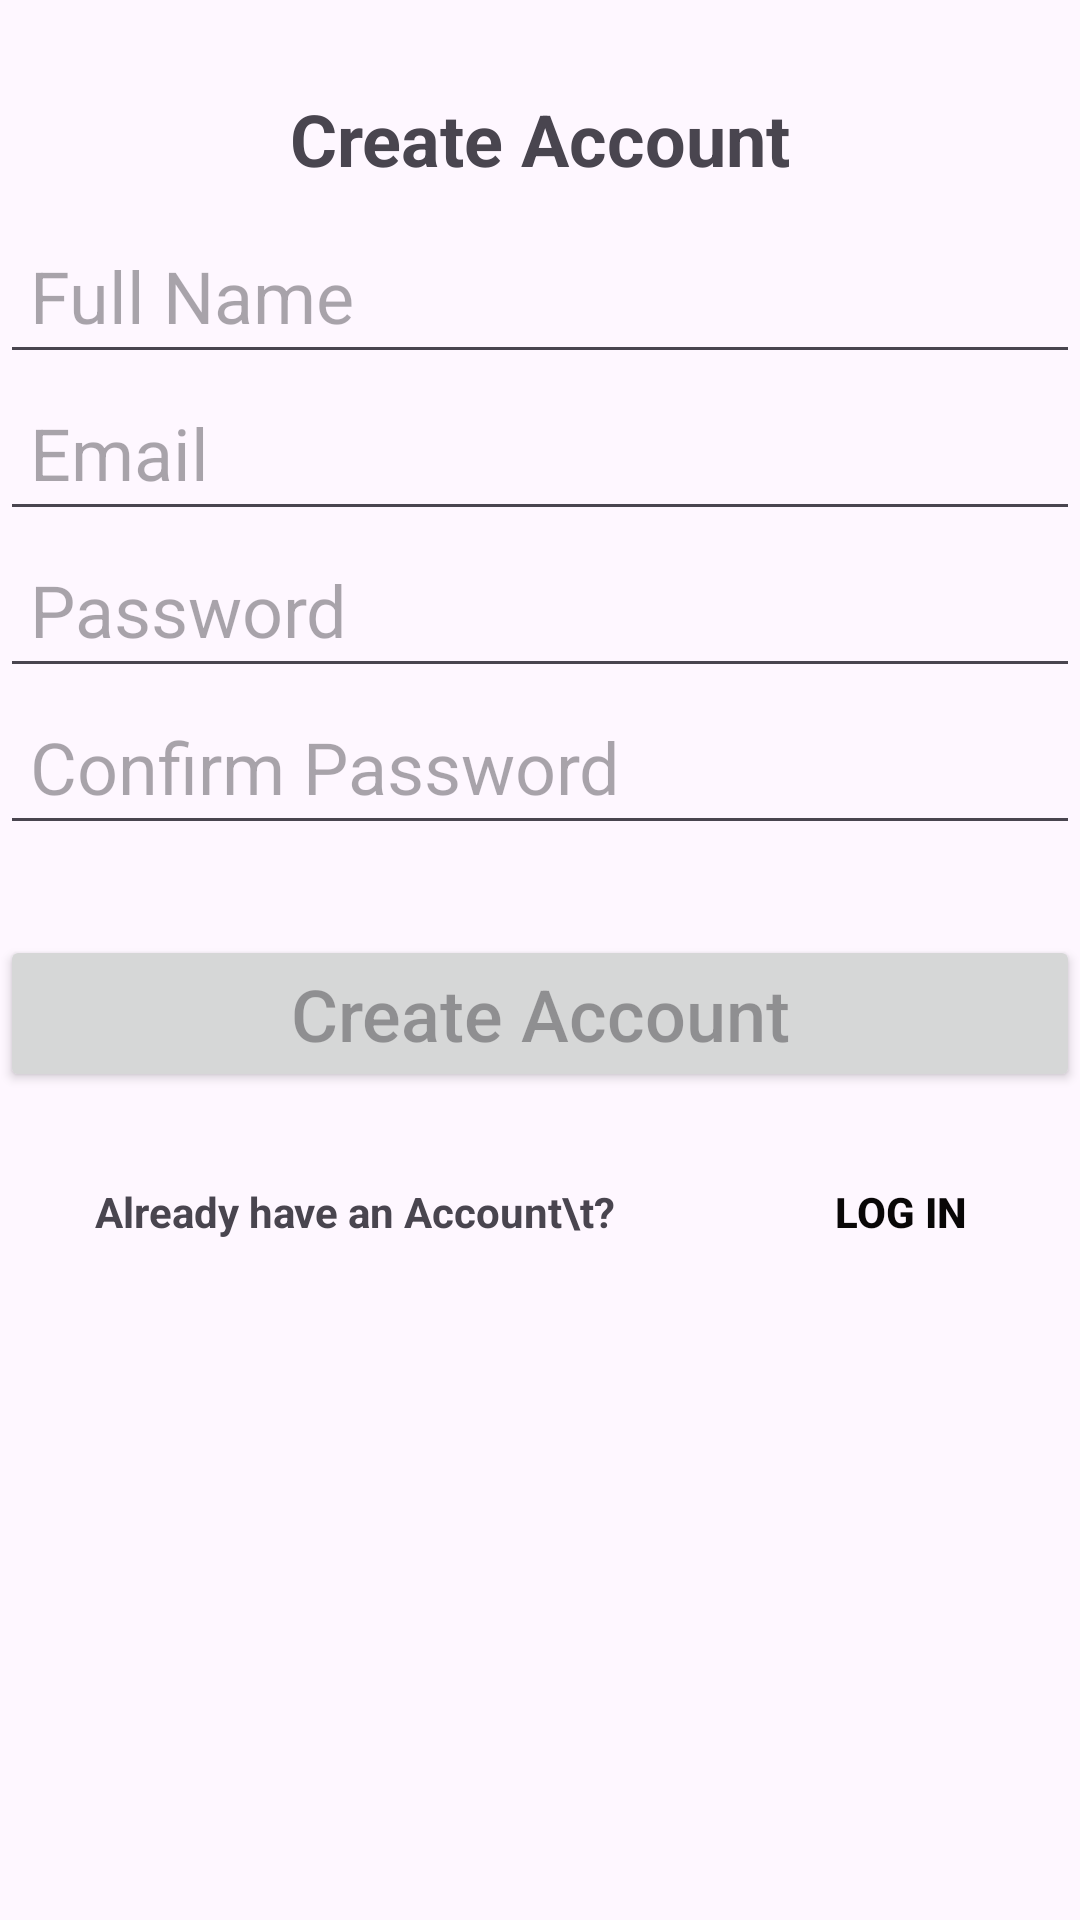

This screen was rendered from an Android layout file. Write that file and the resources it references.
<!-- AndroidManifest.xml: application theme Theme.MoneyStatic -->
<!-- res/layout/activity_sign_in.xml -->
<?xml version="1.0" encoding="utf-8"?>
<RelativeLayout xmlns:android="http://schemas.android.com/apk/res/android"
    xmlns:app="http://schemas.android.com/apk/res-auto"
    xmlns:tools="http://schemas.android.com/tools"
    android:layout_width="match_parent"
    android:layout_height="match_parent"
    tools:context=".SignInActivity">
    <TextView
        android:id="@+id/signinPageTexttittle"
        android:layout_width="match_parent"
        android:layout_height="wrap_content"
        android:layout_marginTop="20dp"

        android:padding="10dp"
        android:text="Create Account"
        android:textAlignment="center"
        android:textSize="24dp"
        android:textStyle="bold" />
    <EditText
        android:id="@+id/fullName"
        android:layout_width="match_parent"
        android:layout_height="wrap_content"
        android:hint="Full Name"
        android:textSize="24dp"
        android:layout_below="@+id/signinPageTexttittle"
        android:inputType="textPersonName"
        android:padding="10dp"
        />
    <EditText
        android:id="@+id/emailEditT_signin"
        android:layout_width="match_parent"
        android:layout_height="wrap_content"
        android:hint="Email"
        android:textSize="24dp"
        android:layout_below="@+id/fullName"
        android:inputType="textPersonName"
        android:padding="10dp"
        />
    <EditText
        android:id="@+id/passwordlEditT_signin"
        android:layout_width="match_parent"
        android:layout_height="wrap_content"
        android:hint="Password"
        android:textSize="24dp"
        android:layout_below="@+id/emailEditT_signin"
        android:inputType="textPersonName"
        android:padding="10dp"
        />
    <EditText
        android:id="@+id/confirmPasswordlEditT_signin"
        android:layout_width="match_parent"
        android:layout_height="wrap_content"
        android:hint="Confirm Password"
        android:textSize="24dp"
        android:layout_below="@+id/passwordlEditT_signin"
        android:inputType="textPersonName"
        android:padding="10dp"
        />












    <Button
        android:id="@+id/btnCreateAccount"
        android:layout_width="match_parent"
        android:layout_height="wrap_content"
        android:layout_below="@+id/confirmPasswordlEditT_signin"
        android:layout_marginTop="30dp"
        android:hint="Create Account"
        android:padding="10dp"
        android:textColorLink="#009688"
        android:textSize="24dp" />
    <LinearLayout
        android:id="@+id/linear_layout2"
        android:layout_width="match_parent"
        android:layout_height="wrap_content"
        android:layout_below="@+id/btnCreateAccount"
        android:orientation="horizontal"

        android:layout_marginTop="16dp">

        <TextView
            android:id="@+id/dont_have_an_account"
            android:layout_width="0dp"
            android:layout_height="wrap_content"
            android:layout_weight="2"

            android:text="Already have an Account\t? "
            android:textAlignment="center"
            android:textSize="14sp"
            android:textStyle="bold" />

        <Button
            android:id="@+id/btn_Log_in_page"
            android:layout_width="0dp"
            android:layout_height="wrap_content"
            android:layout_weight="1"
            android:background="@android:color/transparent"
            android:onClick="onSecondButtonClick"
            android:text="Log in"
            android:textColor="#090707"
            android:textSize="14sp"
            android:textStyle="bold" />


    </LinearLayout>





















</RelativeLayout>
<!-- resources referenced by this layout -->
<resources>
  <style name="Theme.MoneyStatic" parent="Base.Theme.MoneyStatic" />
  <style name="Base.Theme.MoneyStatic" parent="Theme.Material3.DayNight.NoActionBar">
          
          
      </style>
</resources>
